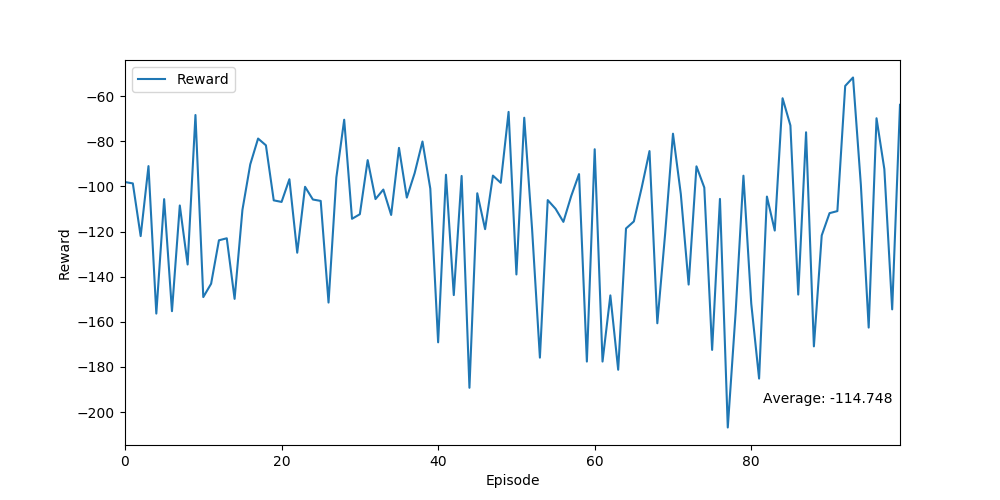

Data behind this chart, as committed beside it:
Ep, Ep_r
0, -98.1
1, -98.69
2, -122
3, -91.03
4, -156.3
5, -105.7
6, -155.3
7, -108.5
8, -134.6
9, -68.4
10, -149
11, -143.1
12, -123.9
13, -123.0
14, -149.8
15, -110.4
16, -90.27
17, -78.83
18, -81.82
19, -106.2
20, -106.9
21, -96.84
22, -129.4
23, -100.2
24, -105.8
25, -106.5
26, -151.5
27, -96.05
28, -70.49
29, -114.4
30, -112.3
31, -88.37
32, -105.6
33, -101.4
34, -112.7
35, -82.96
36, -105
37, -94.15
38, -80.14
39, -101
40, -169.1
41, -94.86
42, -148.2
43, -95.39
44, -189.2
45, -103.1
46, -119
47, -95.24
48, -98.43
49, -67.02
50, -139
51, -69.61
52, -118.8
53, -175.9
54, -106.1
55, -109.9
56, -115.7
57, -104.3
58, -94.57
59, -177.6
... 40 more rows
